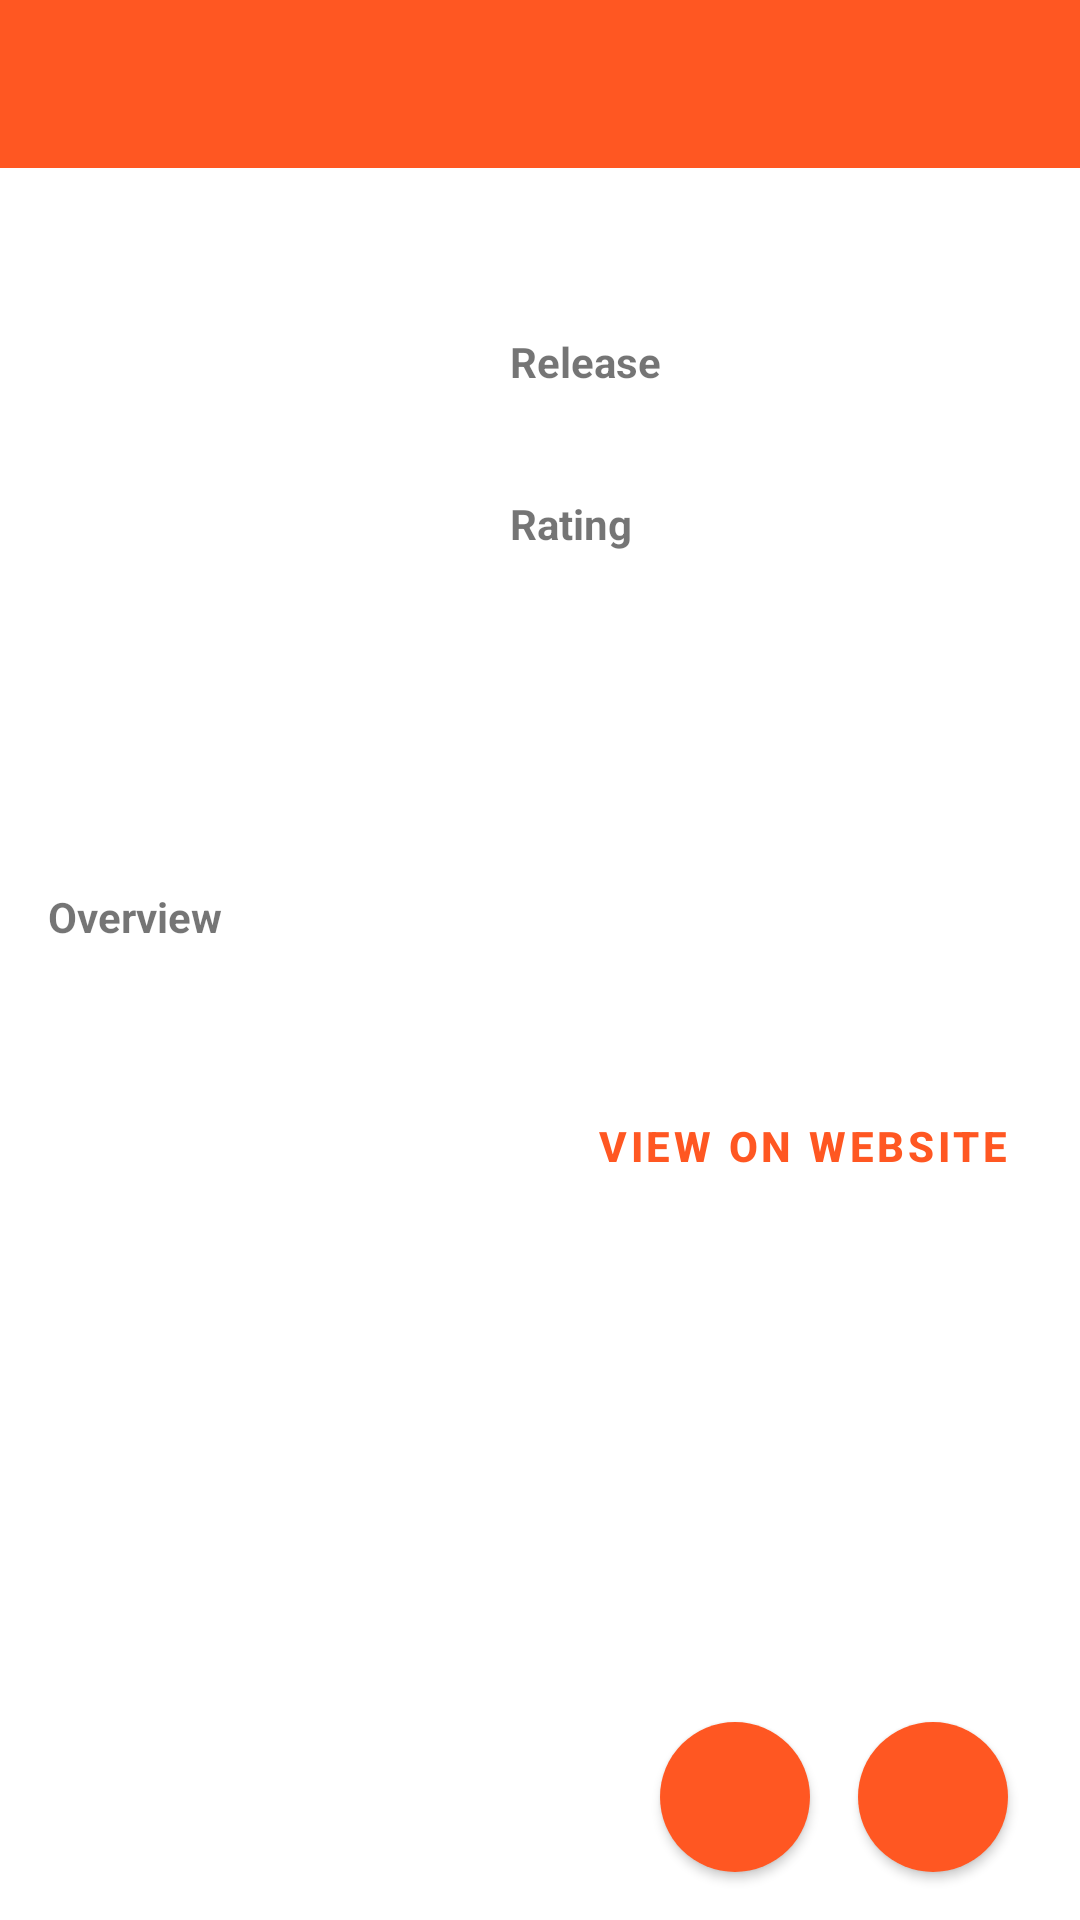

The Android layout XML behind this screen, and the referenced resources:
<!-- AndroidManifest.xml: application theme Theme.TheMovieDB -->
<!-- res/layout/activity_detail.xml -->
<?xml version="1.0" encoding="utf-8"?>

<androidx.constraintlayout.widget.ConstraintLayout xmlns:android="http://schemas.android.com/apk/res/android"
    xmlns:app="http://schemas.android.com/apk/res-auto"
    xmlns:tools="http://schemas.android.com/tools"
    android:layout_width="match_parent"
    android:layout_height="match_parent"
    tools:context=".ui.detail.DetailActivity">

    <androidx.appcompat.widget.Toolbar
        android:id="@+id/main_toolbar"
        android:layout_width="match_parent"
        android:layout_height="wrap_content"
        android:background="@color/orange"
        app:titleTextColor="@color/white"
        app:layout_constraintBottom_toBottomOf="parent"
        app:layout_constraintEnd_toEndOf="parent"
        app:layout_constraintStart_toStartOf="parent"
        app:layout_constraintTop_toTopOf="parent"
        app:layout_constraintVertical_bias="0"/>

    <ImageView
        android:id="@+id/img_poster"
        android:layout_width="150dp"
        android:layout_height="200dp"
        android:layout_margin="16dp"
        app:layout_constraintStart_toStartOf="parent"
        app:layout_constraintTop_toBottomOf="@id/main_toolbar"
        android:contentDescription="@string/poster" />

    <TextView
        android:id="@+id/tv_item_title"
        android:layout_width="0dp"
        android:layout_height="wrap_content"
        android:layout_marginEnd="16dp"
        android:padding="4dp"
        android:textSize="20sp"
        android:textStyle="bold"
        app:layout_constraintEnd_toEndOf="parent"
        app:layout_constraintStart_toEndOf="@+id/img_poster"
        app:layout_constraintTop_toTopOf="@+id/img_poster"
        tools:text="Title" />

    <TextView
        android:id="@+id/title_release"
        android:layout_width="wrap_content"
        android:layout_height="wrap_content"
        android:layout_marginEnd="16dp"
        android:padding="4dp"
        android:textSize="14sp"
        android:textStyle="bold"
        android:text="@string/release"
        app:layout_constraintStart_toEndOf="@+id/img_poster"
        app:layout_constraintTop_toBottomOf="@+id/tv_item_title"/>
    <TextView
        android:id="@+id/tv_item_release"
        android:layout_width="0dp"
        android:layout_height="wrap_content"
        android:layout_marginEnd="16dp"
        android:paddingStart="8dp"
        android:paddingBottom="8dp"
        android:textSize="14sp"
        app:layout_constraintEnd_toEndOf="parent"
        app:layout_constraintStart_toEndOf="@+id/img_poster"
        app:layout_constraintTop_toBottomOf="@+id/title_release"
        tools:ignore="RtlSymmetry" />

    <TextView
        android:id="@+id/title_rating"
        android:layout_width="wrap_content"
        android:layout_height="wrap_content"
        android:layout_marginEnd="16dp"
        android:padding="4dp"
        android:textSize="14sp"
        android:textStyle="bold"
        android:text="@string/rating"
        app:layout_constraintStart_toEndOf="@+id/img_poster"
        app:layout_constraintTop_toBottomOf="@+id/tv_item_release"/>
    <TextView
        android:id="@+id/tv_item_rating"
        android:layout_width="0dp"
        android:layout_height="wrap_content"
        android:layout_marginEnd="16dp"
        android:paddingStart="8dp"
        android:paddingBottom="8dp"
        android:textSize="14sp"
        app:layout_constraintEnd_toEndOf="parent"
        app:layout_constraintStart_toEndOf="@+id/img_poster"
        app:layout_constraintTop_toBottomOf="@+id/title_rating"
        tools:ignore="RtlSymmetry" />

    <TextView
        android:id="@+id/title_overview"
        android:layout_width="wrap_content"
        android:layout_height="wrap_content"
        android:layout_marginStart="16dp"
        android:layout_marginTop="24dp"
        android:textSize="14sp"
        android:textStyle="bold"
        android:text="@string/overview"
        app:layout_constraintStart_toStartOf="parent"
        app:layout_constraintTop_toBottomOf="@+id/img_poster"
        tools:text="Actor" />

    <TextView
        android:id="@+id/tv_item_description"
        android:layout_width="match_parent"
        android:layout_height="wrap_content"
        android:layout_marginStart="16dp"
        android:layout_marginEnd="16dp"
        android:padding="4dp"
        android:textSize="14sp"
        android:justificationMode="inter_word"
        app:layout_constraintStart_toStartOf="parent"
        app:layout_constraintTop_toBottomOf="@+id/title_overview"
        tools:text="Overview"
        tools:targetApi="o" />

    <Button
        android:id="@+id/button_share"
        android:layout_width="50dp"
        android:layout_height="50dp"
        android:layout_marginEnd="16dp"
        android:foreground="@drawable/ic_share"
        android:foregroundGravity="center"
        android:layout_marginBottom="16dp"
        android:background="@drawable/circle_button"
        app:layout_constraintBottom_toBottomOf="parent"
        app:layout_constraintEnd_toStartOf="@id/toggleFavorite"
        tools:ignore="UnusedAttribute" />

    <ToggleButton
        android:id="@+id/toggleFavorite"
        android:layout_width="50dp"
        android:layout_height="50dp"
        android:foregroundGravity="center"
        android:foreground="@drawable/favorite_toggle"
        android:background="@drawable/circle_button"
        android:layout_marginEnd="24dp"
        android:focusable="false"
        android:focusableInTouchMode="false"
        android:textOff=""
        android:textOn=""
        android:layout_marginBottom="16dp"
        app:layout_constraintBottom_toBottomOf="parent"
        app:layout_constraintEnd_toEndOf="parent"
        app:layout_constraintVertical_bias="1"
        tools:ignore="UnusedAttribute" />

    <ProgressBar
        android:id="@+id/progress_bar"
        style="?android:attr/progressBarStyle"
        android:layout_width="wrap_content"
        android:layout_height="wrap_content"
        android:layout_gravity="center"
        android:visibility="gone"
        app:layout_constraintStart_toStartOf="parent"
        app:layout_constraintEnd_toEndOf="parent"
        app:layout_constraintTop_toTopOf="parent"
        app:layout_constraintBottom_toBottomOf="parent"/>

    <Button
        android:id="@+id/btn_view_web"
        style="@style/Widget.MaterialComponents.Button.TextButton.Dialog"
        android:layout_width="wrap_content"
        android:layout_height="wrap_content"
        android:layout_margin="16dp"
        android:text="@string/view_on_website"
        android:textStyle="bold"
        app:layout_constraintTop_toBottomOf="@id/tv_item_description"
        app:layout_constraintEnd_toEndOf="parent"
        app:layout_constraintVertical_bias="1"/>
</androidx.constraintlayout.widget.ConstraintLayout>
<!-- resources referenced by this layout -->
<resources>
  <color name="orange">#FF5722</color>
  <color name="white">#FFFFFFFF</color>
      //add
  <!-- drawable circle_button (drawable) -->
  <?xml version="1.0" encoding="utf-8"?>
  
  <shape xmlns:android="http://schemas.android.com/apk/res/android">
      <corners android:radius="54dp"/>
      <solid android:color="@color/orange"/>
  </shape>
  <!-- drawable favorite_toggle (drawable) -->
  <?xml version="1.0" encoding="utf-8"?>
  
  <selector xmlns:android="http://schemas.android.com/apk/res/android">
      <item
          android:drawable="@drawable/ic_favorite"
          android:state_checked="true"/>
  
      <item
          android:drawable="@drawable/ic_favorite_border"
          android:state_checked="false"/>
  </selector>
  <!-- drawable ic_share (drawable) -->
  <vector xmlns:android="http://schemas.android.com/apk/res/android"
      android:width="24dp"
      android:height="24dp"
      android:viewportWidth="24"
      android:viewportHeight="24"
      android:tint="?attr/moveWhenScrollAtTop">
    <path
        android:fillColor="@android:color/white"
        android:pathData="M18,16.08c-0.76,0 -1.44,0.3 -1.96,0.77L8.91,12.7c0.05,-0.23 0.09,-0.46 0.09,-0.7s-0.04,-0.47 -0.09,-0.7l7.05,-4.11c0.54,0.5 1.25,0.81 2.04,0.81 1.66,0 3,-1.34 3,-3s-1.34,-3 -3,-3 -3,1.34 -3,3c0,0.24 0.04,0.47 0.09,0.7L8.04,9.81C7.5,9.31 6.79,9 6,9c-1.66,0 -3,1.34 -3,3s1.34,3 3,3c0.79,0 1.5,-0.31 2.04,-0.81l7.12,4.16c-0.05,0.21 -0.08,0.43 -0.08,0.65 0,1.61 1.31,2.92 2.92,2.92 1.61,0 2.92,-1.31 2.92,-2.92s-1.31,-2.92 -2.92,-2.92z"/>
  </vector>
  <string name="overview">Overview</string>
  <string name="poster">Poster</string>
  <string name="rating">Rating</string>
  <string name="release">Release</string>
  <string name="view_on_website">View on Website</string>
  <style name="Theme.TheMovieDB" parent="Theme.MaterialComponents.DayNight.DarkActionBar">
          
          <item name="colorPrimary">@color/orange</item>
          <item name="colorPrimaryVariant">@color/orange_100</item>
          <item name="colorOnPrimary">@color/white</item>
          
          <item name="colorSecondary">@color/teal_200</item>
          <item name="colorSecondaryVariant">@color/teal_700</item>
          <item name="colorOnSecondary">@color/black</item>
          
          <item name="android:statusBarColor" tools:targetApi="l">?attr/colorPrimaryVariant</item>
          
          <item name="windowActionBar">false</item>
          <item name="windowNoTitle">true</item>
      </style>
  <!-- drawable ic_favorite (drawable) -->
  <vector xmlns:android="http://schemas.android.com/apk/res/android"
      android:width="24dp"
      android:height="24dp"
      android:viewportWidth="24"
      android:viewportHeight="24"
      android:tint="?attr/moveWhenScrollAtTop">
    <path
        android:fillColor="@android:color/white"
        android:pathData="M12,21.35l-1.45,-1.32C5.4,15.36 2,12.28 2,8.5 2,5.42 4.42,3 7.5,3c1.74,0 3.41,0.81 4.5,2.09C13.09,3.81 14.76,3 16.5,3 19.58,3 22,5.42 22,8.5c0,3.78 -3.4,6.86 -8.55,11.54L12,21.35z"/>
  </vector>
  <color name="orange_100">#FB4A12</color>
  <color name="teal_200">#FF03DAC5</color>
  <color name="teal_700">#FF018786</color>
  <color name="black">#FF000000</color>
</resources>
